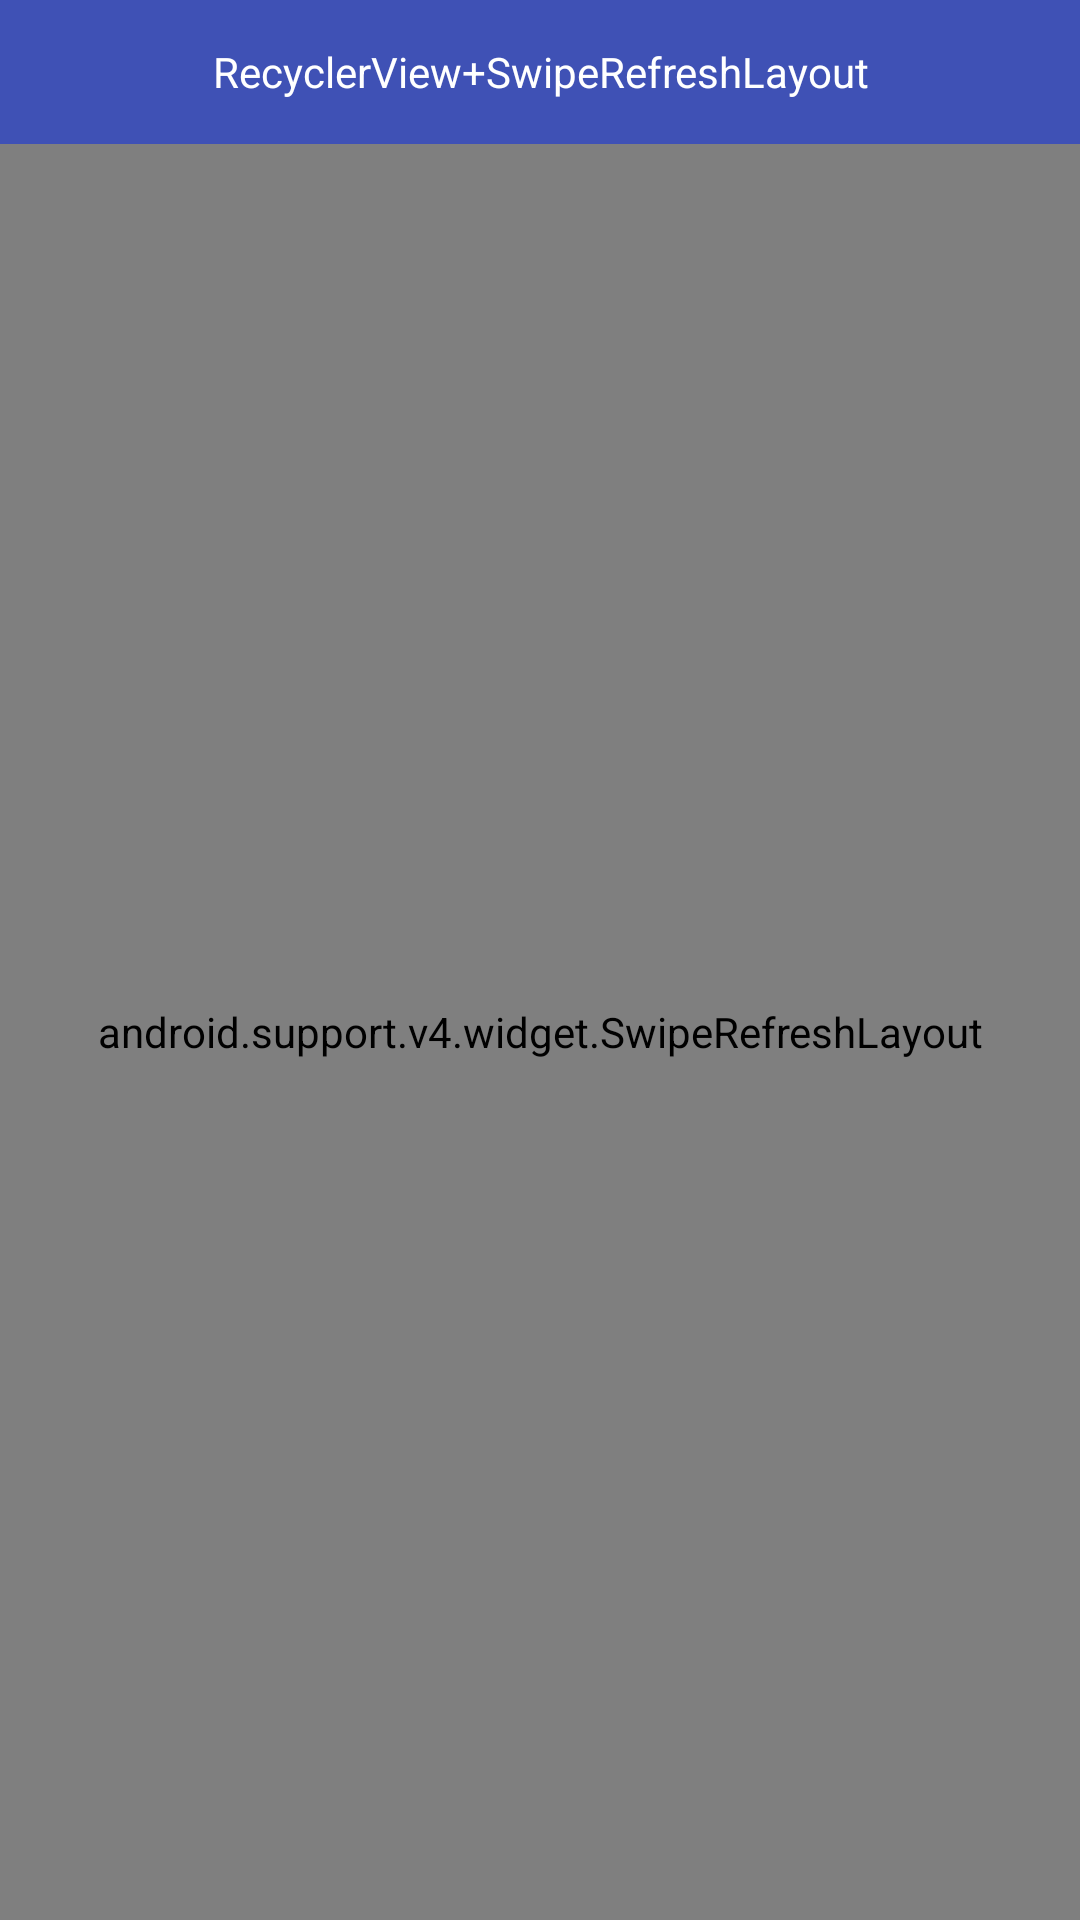

This screen was rendered from an Android layout file. Write that file and the resources it references.
<!-- AndroidManifest.xml: application theme AppTheme -->
<!-- res/layout/recycler_view.xml -->
<?xml version="1.0" encoding="utf-8"?>
<LinearLayout xmlns:android="http://schemas.android.com/apk/res/android"
    xmlns:app="http://schemas.android.com/apk/res-auto"
    android:layout_width="match_parent"
    android:layout_height="match_parent"
    android:background="@color/white"
    android:fitsSystemWindows="true"
    android:orientation="vertical">

    <TextView
        android:id="@+id/tv_title"
        android:layout_width="match_parent"
        android:layout_height="48dp"
        android:background="@color/theme_lanse"
        android:gravity="center"
        android:text="RecyclerView+SwipeRefreshLayout"
        android:textAllCaps="false"
        android:textColor="@color/white" />

    <RelativeLayout
        android:id="@+id/view_relat"
        android:layout_width="match_parent"
        android:layout_height="match_parent">

        <android.support.v4.widget.SwipeRefreshLayout
            android:id="@+id/swipeRefreshLayout"
            android:layout_width="match_parent"
            android:layout_height="match_parent">

            <RelativeLayout
                android:layout_width="match_parent"
                android:layout_height="match_parent">

                <android.support.v7.widget.RecyclerView
                    android:id="@+id/recyclerView"
                    android:layout_width="match_parent"
                    android:layout_height="match_parent"
                    android:dividerHeight="2dp" />

                <com.bartoszlipinski.recyclerviewheader2.RecyclerViewHeader
                    android:id="@+id/recyclerView_header"
                    android:layout_width="match_parent"
                    android:layout_height="wrap_content"
                    android:layout_gravity="top">

                    <RelativeLayout
                        android:layout_width="match_parent"
                        android:layout_height="wrap_content">

                        <LinearLayout
                            android:layout_width="match_parent"
                            android:layout_height="68dp"
                            android:background="#FFF6F6F6"
                            android:orientation="horizontal"
                            android:paddingBottom="6dp"
                            android:paddingTop="10dp"
                            android:visibility="visible">

                            <ImageView
                                android:layout_width="wrap_content"
                                android:layout_height="match_parent"
                                android:background="@color/white"
                                android:paddingBottom="10dp"
                                android:paddingLeft="6dp"
                                android:paddingTop="10dp"
                                android:src="@drawable/icon_viewfip_left" />

                            <ViewFlipper
                                android:id="@+id/vf"
                                android:layout_width="match_parent"
                                android:layout_height="match_parent"
                                android:autoStart="true"
                                android:background="#ffffff"
                                android:flipInterval="3000"
                                android:inAnimation="@anim/anim_marquee_in"
                                android:outAnimation="@anim/anim_marquee_out" />
                        </LinearLayout>
                    </RelativeLayout>
                </com.bartoszlipinski.recyclerviewheader2.RecyclerViewHeader>

            </RelativeLayout>
        </android.support.v4.widget.SwipeRefreshLayout>

        <RelativeLayout
            android:layout_width="80dp"
            android:layout_height="80dp"
            android:layout_alignParentBottom="true"
            android:layout_alignParentEnd="true">

            <ImageView
                android:id="@+id/back_top"
                android:layout_width="wrap_content"
                android:layout_height="wrap_content"
                android:src="@drawable/back_top_icon"
                android:visibility="gone" />
        </RelativeLayout>
    </RelativeLayout>
</LinearLayout>
<!-- resources referenced by this layout -->
<resources>
  <color name="theme_lanse">#3F51B5</color>
  <color name="white">#FFFFFF</color>
  <!-- drawable back_top_icon: png bitmap (drawable, 2440 bytes) -->
  <!-- drawable icon_viewfip_left: png bitmap (drawable-hdpi, 3551 bytes) -->
  <style name="AppTheme" parent="Theme.AppCompat.Light.NoActionBar">
          
          <item name="colorPrimary">@color/colorPrimary</item>
          <item name="colorPrimaryDark">@color/colorPrimaryDark</item>
          <item name="colorAccent">@color/colorAccent</item>
          <item name="android:fitsSystemWindows">true</item>
  
      </style>
  <color name="colorPrimary">#3F51B5</color>
  <color name="colorPrimaryDark">#303F9F</color>
  <color name="colorAccent">#FF4081</color>
</resources>
